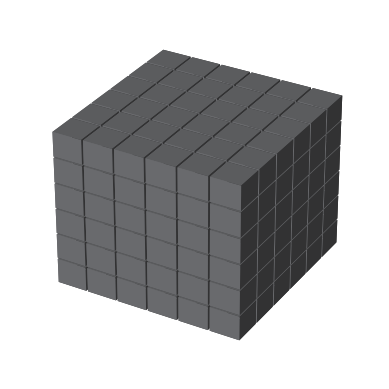

Source code (Python):
# -*- coding: utf-8 -*-
# @Time : DATE:2021/8/29
# [redacted]
# [redacted]
# @File : blogDemo.py

import matplotlib.pyplot as plt
import numpy as np


def generate_rubik_cube(nx, ny, nz):
    """
    根据输入生成指定尺寸的魔方
    :param nx:
    :param ny:
    :param nz:
    :return:
    """
    # 准备一些坐标
    n_voxels = np.ones((nx + 2, ny + 2, nz + 2), dtype=bool)

    # 生成间隙
    size = np.array(n_voxels.shape) * 2
    filled_2 = np.zeros(size - 1, dtype=n_voxels.dtype)
    filled_2[::2, ::2, ::2] = n_voxels

    # 缩小间隙
    # 构建voxels顶点控制网格
    # x, y, z均为6x6x8的矩阵，为voxels的网格，3x3x4个小方块，共有6x6x8个顶点。
    # 这里//2是精髓，把索引范围从[0 1 2 3 4 5]转换为[0 0 1 1 2 2],这样就可以单独设立每个方块的顶点范围
    x, y, z = np.indices(np.array(filled_2.shape) +
                         1).astype(float) // 2  # 3x6x6x8，其中x,y,z均为6x6x8

    x[1::2, :, :] += 0.95
    y[:, 1::2, :] += 0.95
    z[:, :, 1::2] += 0.95

    # 修改最外面的面
    x[0, :, :] += 0.94
    y[:, 0, :] += 0.94
    z[:, :, 0] += 0.94

    x[-1, :, :] -= 0.94
    y[:, -1, :] -= 0.94
    z[:, :, -1] -= 0.94

    # 去除边角料
    filled_2[0, 0, :] = 0
    filled_2[0, -1, :] = 0
    filled_2[-1, 0, :] = 0
    filled_2[-1, -1, :] = 0

    filled_2[:, 0, 0] = 0
    filled_2[:, 0, -1] = 0
    filled_2[:, -1, 0] = 0
    filled_2[:, -1, -1] = 0

    filled_2[0, :, 0] = 0
    filled_2[0, :, -1] = 0
    filled_2[-1, :, 0] = 0
    filled_2[-1, :, -1] = 0

    # 给魔方六个面赋予不同的颜色
    colors = np.array(['#ffd400', "#fffffb", "#f47920",
                      "#d71345", "#145b7d", "#45b97c"])
    facecolors = np.full(filled_2.shape, '#77787b')  # 设一个灰色的基调
    # facecolors = np.zeros(filled_2.shape, dtype='U7')
    facecolors[-1:, -1:, -1] = colors[0]  # 上黄
    # facecolors[:, :, 0] = colors[1]	    # 下白
    # facecolors[:, 0, :] = colors[2]  	# 左橙
    # facecolors[:, -1, :] = colors[3]	# 右红
    # facecolors[0, :, :] = colors[4]	    # 前蓝
    # facecolors[-1, :, :] = colors[5]	# 后绿

    ax = plt.figure().add_subplot(projection='3d')
    ax.voxels(x, y, z, filled_2, facecolors=facecolors)
    plt.show()


# if __name__ == '__main__':
#     generate_rubik_cube(3, 3, 3)
def draw_voxel():
    import matplotlib.pyplot as plt
    import numpy as np
    # 准备一组体素坐标
    n_voxels = np.ones((3, 3, 3), dtype=bool)

    # x, y, z = np.indices(np.array(filled_2.shape) + 1).astype(float) // 2

    # x[1::2, :, :] += 0.95
    # y[:, 1::2, :] += 0.95
    # z[:, :, 1::2] += 0.95

    size = np.array(n_voxels.shape) * 2
    filled_2 = np.zeros(size - 1, dtype=n_voxels.dtype)
    filled_2[::2, ::2, ::2] = n_voxels

    x, y, z = np.indices(np.array(filled_2.shape) + 1).astype(float) // 2
    colors = np.array(['#ff0000', "#fffffb", "#f47920",
                      "#d71345", "#145b7d", "#45b97c"])
    facecolors = np.full(filled_2.shape, '#77787b')  # 设一个灰色的基调
    # facecolors = np.zeros(filled_2.shape, dtype='U7')
    facecolors[3:, :2, -1] = colors[0]  # 上黄p
    x[1::2, :, :] += 0.94
    y[:, 1::2, :] += 0.94
    z[:, :, 1::2] += 0.94
    ax = plt.figure().add_subplot(projection='3d')
    ax.voxels(x, y, z, filled_2, facecolors=facecolors)
    # plt.axis('off')
    plt.show()


def draw_cube():
    import matplotlib.pyplot as plt
    import numpy as np
    # 准备一组体素坐标
    n_voxels = np.ones((6, 6, 6), dtype=bool)

    # x, y, z = np.indices(np.array(filled_2.shape) + 1).astype(float) // 2

    # x[1::2, :, :] += 0.95
    # y[:, 1::2, :] += 0.95
    # z[:, :, 1::2] += 0.95

    size = np.array(n_voxels.shape) * 2
    filled_2 = np.zeros(size - 1, dtype=n_voxels.dtype)
    filled_2[::2, ::2, ::2] = n_voxels

    x, y, z = np.indices(np.array(filled_2.shape) + 1).astype(float) // 2
    colors = np.array(['#0000ff', "#fffffb", "#f47920",
                      "#d71345", "#145b7d", "#45b97c"])
    facecolors = np.full(filled_2.shape, '#77787b')  # 设一个灰色的基调
    # facecolors = np.zeros(filled_2.shape, dtype='U7')
    # facecolors[:, :,:] = colors[0]  # 上黄p
    x[1::2, :, :] += 0.94
    y[:, 1::2, :] += 0.94
    z[:, :, 1::2] += 0.94
    ax = plt.figure().add_subplot(projection='3d')
    ax.voxels(x, y, z, filled_2, facecolors=facecolors)
    plt.axis('off')
    plt.show()


draw_cube()
